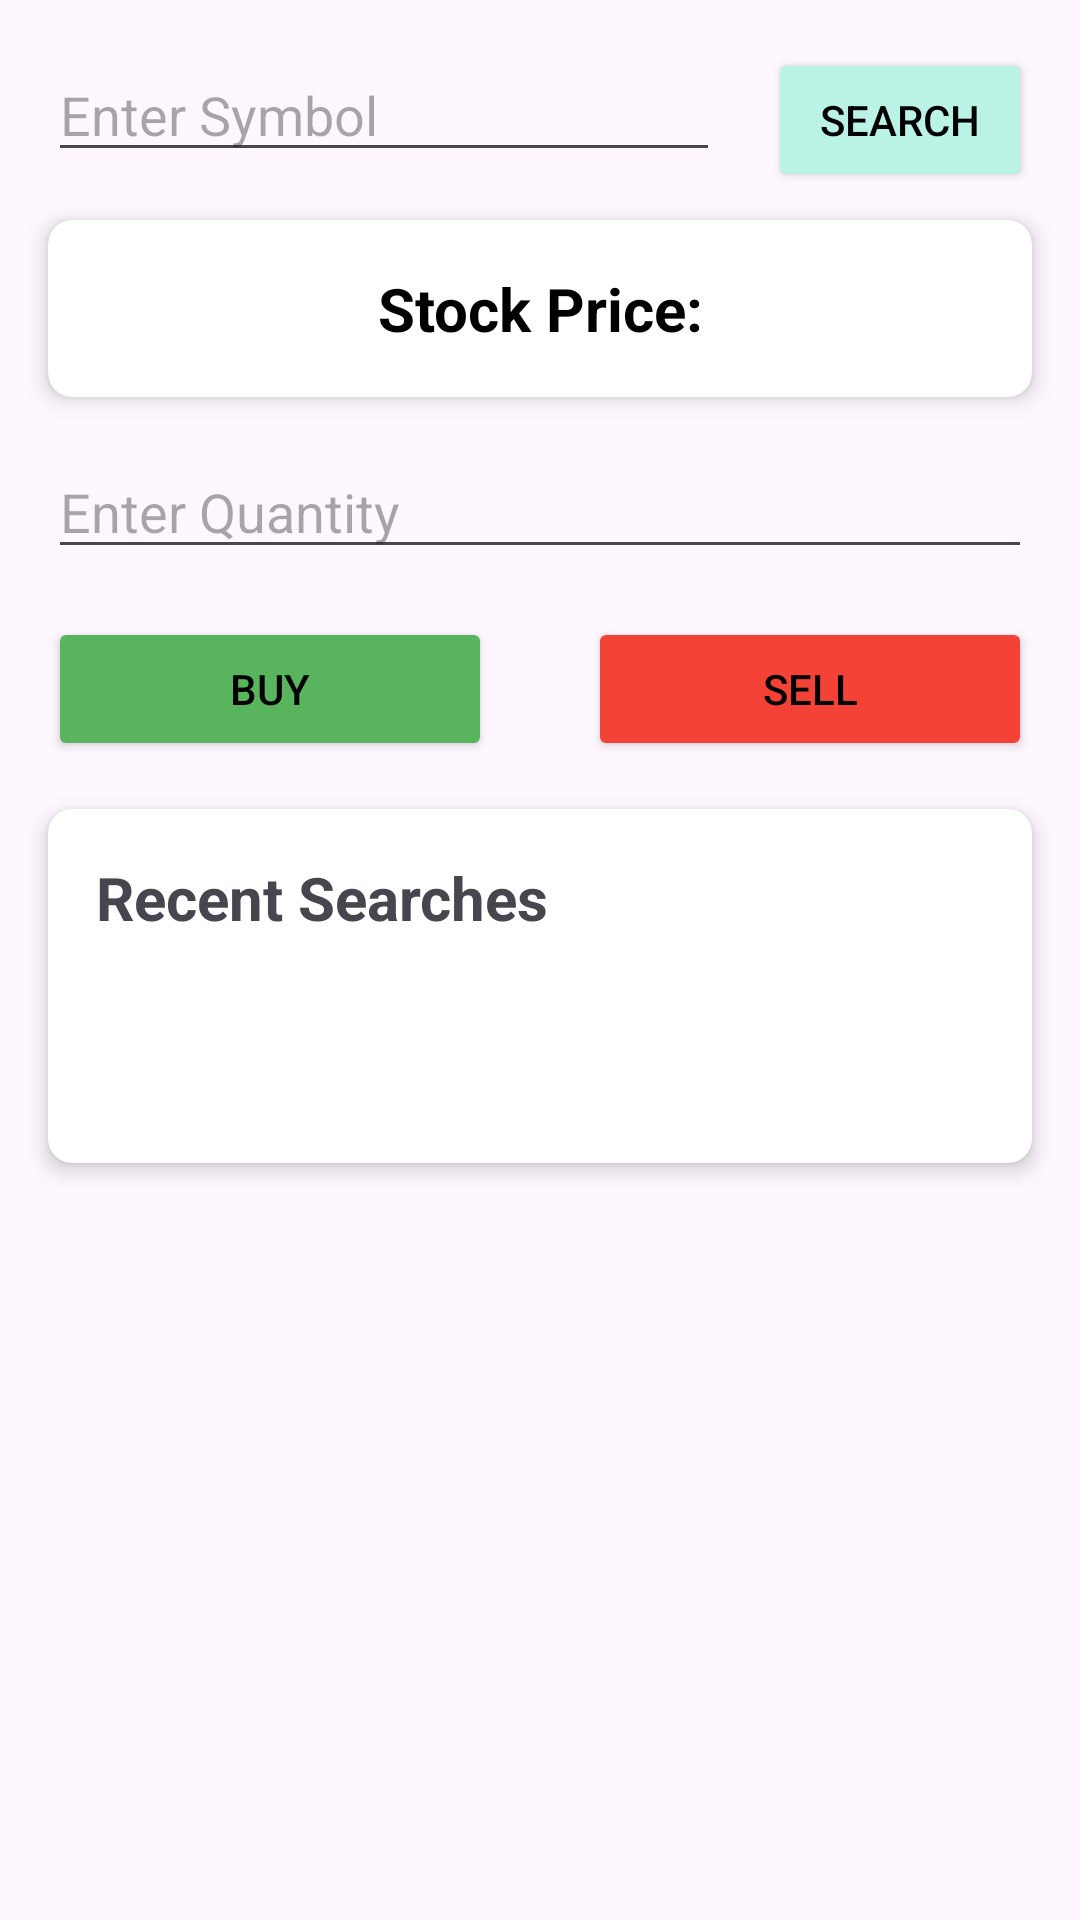

Write the Android layout XML for this screen, with the resource values it uses.
<!-- AndroidManifest.xml: application theme Theme.SmartInvest -->
<!-- res/layout/fragment_set_investment.xml -->
<?xml version="1.0" encoding="utf-8"?>
<androidx.constraintlayout.widget.ConstraintLayout xmlns:android="http://schemas.android.com/apk/res/android"
    xmlns:tools="http://schemas.android.com/tools"
    android:layout_width="match_parent"
    android:layout_height="match_parent"
    xmlns:app="http://schemas.android.com/apk/res-auto">

    <EditText
        android:id="@+id/searchSymbolEditText"
        android:layout_width="0dp"
        android:layout_height="wrap_content"
        android:hint="Enter Symbol"
        app:layout_constraintTop_toTopOf="parent"
        app:layout_constraintStart_toStartOf="parent"
        app:layout_constraintEnd_toStartOf="@+id/searchButton"
        android:layout_margin="16dp"/>

    <Button
        android:id="@+id/searchButton"
        android:layout_width="wrap_content"
        android:layout_height="wrap_content"
        android:text="Search"
        android:textColor="@android:color/black"
        android:backgroundTint="@color/secondaryColor"
        app:layout_constraintTop_toTopOf="parent"
        app:layout_constraintEnd_toEndOf="parent"
        android:layout_margin="16dp"/>

    <androidx.cardview.widget.CardView
        android:id="@+id/recentSearchesCardView"
        android:layout_width="0dp"
        android:layout_height="wrap_content"
        android:layout_margin="16dp"
        app:cardCornerRadius="8dp"
        app:cardElevation="4dp"
        app:layout_constraintTop_toBottomOf="@+id/buyButton"
        app:layout_constraintStart_toStartOf="parent"
        app:layout_constraintEnd_toEndOf="parent">

        <LinearLayout
            android:layout_width="match_parent"
            android:layout_height="wrap_content"
            android:orientation="vertical"
            android:padding="16dp">
            <TextView
                android:id="@+id/recentSearchesTitleTextView"
                android:layout_width="wrap_content"
                android:layout_height="wrap_content"
                android:text="Recent Searches"
                android:textSize="20sp"
                android:textStyle="bold" />

            <TextView
                android:id="@+id/recentSearchesTextView"
                android:layout_width="wrap_content"
                android:layout_height="wrap_content"
                android:text=""
                android:textSize="20sp"
                android:textStyle="bold"
                android:padding="16dp"
                android:textColor="@android:color/black" />

        </LinearLayout>

    </androidx.cardview.widget.CardView>




    
    <androidx.cardview.widget.CardView
        android:id="@+id/stockPriceCardView"
        android:layout_width="0dp"
        android:layout_height="wrap_content"
        android:layout_margin="16dp"
        app:cardCornerRadius="8dp"
        app:cardElevation="4dp"
        app:layout_constraintTop_toBottomOf="@id/searchSymbolEditText"
        app:layout_constraintStart_toStartOf="parent"
        app:layout_constraintEnd_toEndOf="parent">

        <TextView
            android:id="@+id/stockPriceTextView"
            android:layout_width="match_parent"
            android:layout_height="wrap_content"
            android:text="Stock Price:"
            android:textSize="20sp"
            android:textStyle="bold"
            android:gravity="center"
            android:padding="16dp"
            android:textColor="@android:color/black" />

    </androidx.cardview.widget.CardView>


    <EditText
        android:id="@+id/quantityEditText"
        android:layout_width="0dp"
        android:layout_height="wrap_content"
        android:layout_margin="16dp"
        android:hint="Enter Quantity"
        app:layout_constraintEnd_toEndOf="parent"
        app:layout_constraintStart_toStartOf="parent"
        app:layout_constraintTop_toBottomOf="@+id/stockPriceCardView" />

    <Button
        android:id="@+id/buyButton"
        android:layout_width="0dp"
        android:layout_height="wrap_content"
        android:text="Buy"
        android:backgroundTint="@color/primaryColor"
        android:textColor="@android:color/black"
        android:elevation="8dp"
        app:layout_constraintTop_toBottomOf="@id/quantityEditText"
        app:layout_constraintStart_toStartOf="parent"
        app:layout_constraintEnd_toStartOf="@id/sellButton"
        android:layout_margin="16dp" />

    <Button
        android:id="@+id/sellButton"
        android:layout_width="0dp"
        android:layout_height="wrap_content"
        android:text="Sell"
        android:backgroundTint="#F44336"
        android:textColor="@android:color/black"
        android:elevation="8dp"
        app:layout_constraintTop_toBottomOf="@id/quantityEditText"
        app:layout_constraintStart_toEndOf="@id/buyButton"
        app:layout_constraintEnd_toEndOf="parent"
        android:layout_margin="16dp" />

</androidx.constraintlayout.widget.ConstraintLayout>
<!-- resources referenced by this layout -->
<resources>
  <color name="primaryColor">#59b55d</color>
  <color name="secondaryColor">#baf3e5</color>
  <style name="Theme.SmartInvest" parent="Base.Theme.SmartInvest" />
  <style name="Base.Theme.SmartInvest" parent="Theme.Material3.DayNight.NoActionBar">
          
          
          <item name="android:statusBarColor">@color/primaryColor</item>
      </style>
</resources>
